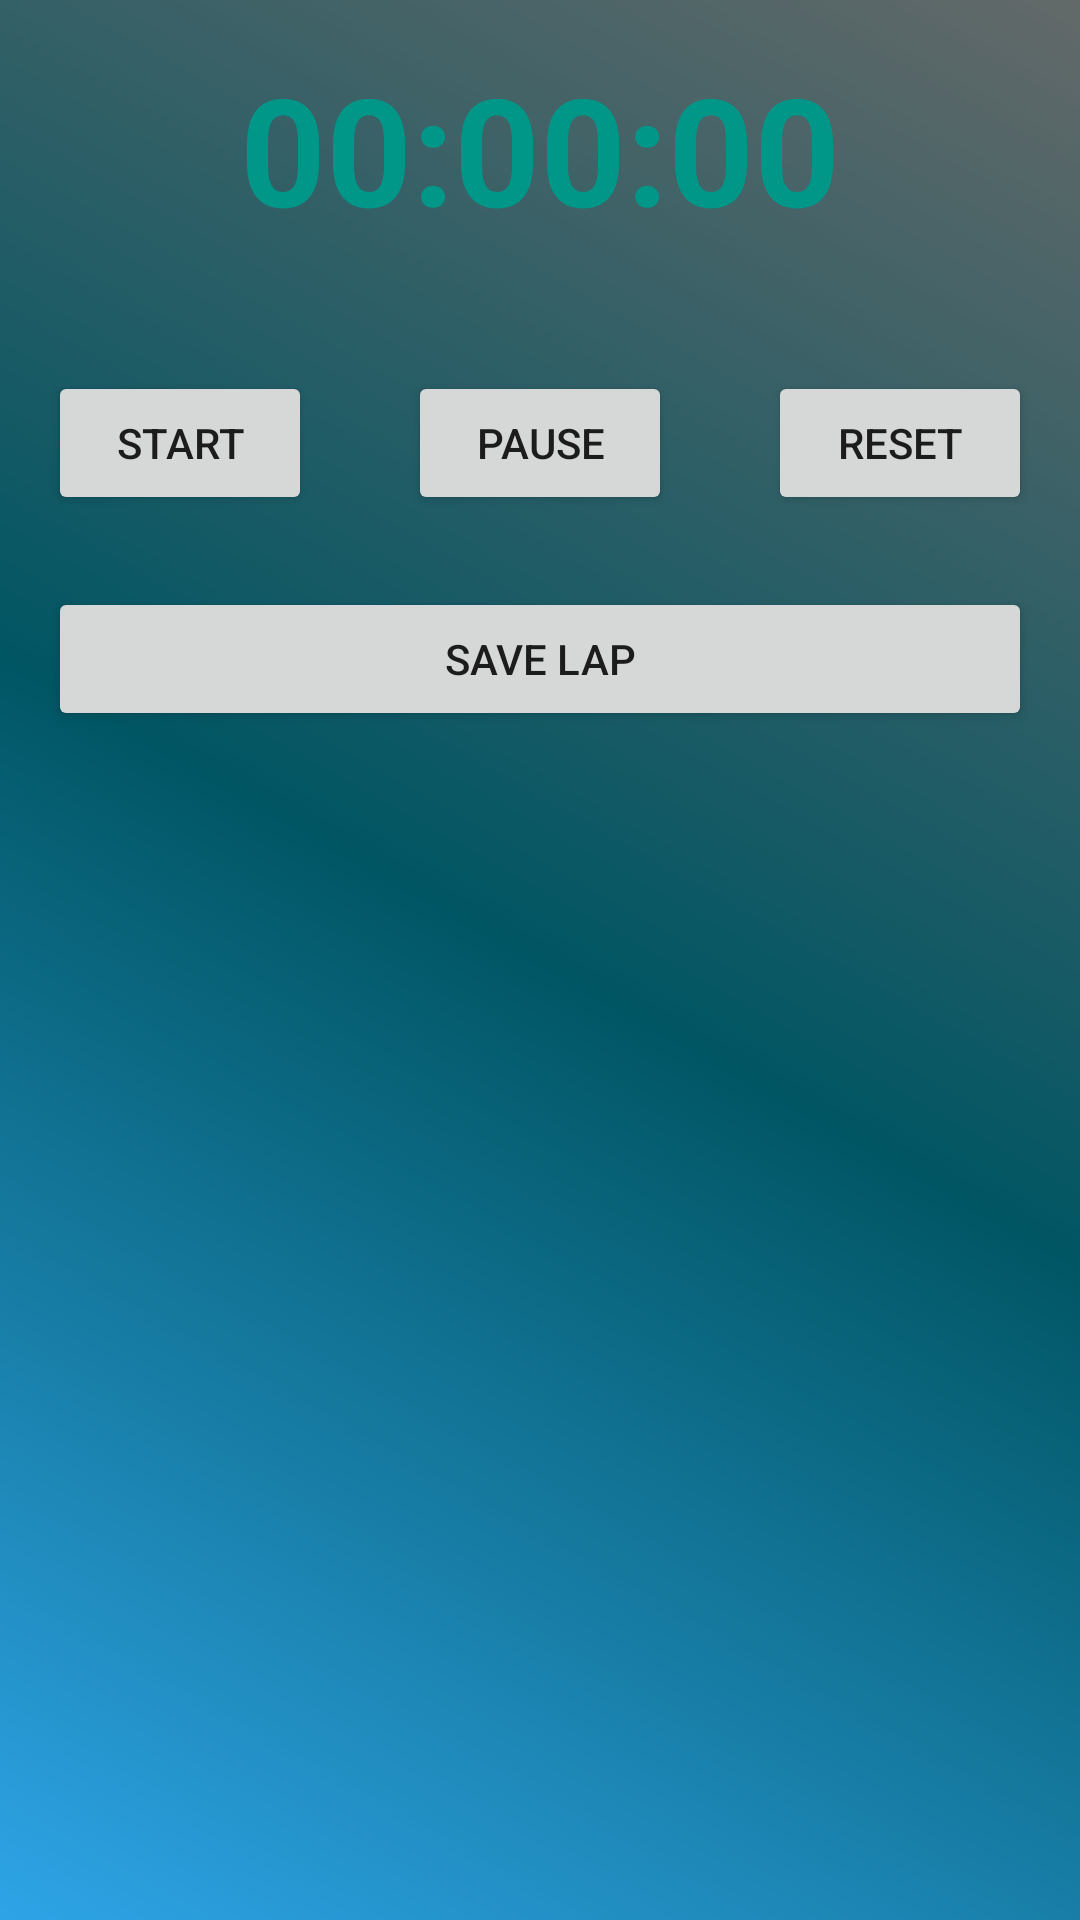

Layout XML and referenced resources for this Android screen:
<!-- AndroidManifest.xml: application theme AppTheme -->
<!-- res/layout/fragment_tab2.xml -->
<?xml version="1.0" encoding="utf-8"?>
<RelativeLayout xmlns:android="http://schemas.android.com/apk/res/android"
    xmlns:tools="http://schemas.android.com/tools"
    android:id="@+id/activity_main"
    android:layout_width="match_parent"
    android:layout_height="match_parent"
    android:paddingBottom="@dimen/activity_vertical_margin"
    android:paddingLeft="@dimen/activity_horizontal_margin"
    android:paddingRight="@dimen/activity_horizontal_margin"
    android:paddingTop="@dimen/activity_vertical_margin"
    tools:context="com.vogella.android.compass.Time.Tab2"
    android:background="@drawable/gradient_layout">

    <TextView
        android:text="00:00:00"
        android:layout_width="wrap_content"
        android:layout_height="wrap_content"
        android:id="@+id/textView"
        android:textSize="50dp"
        android:textStyle="bold"
        android:textColor="#009688"
        android:layout_alignParentTop="true"
        android:layout_centerHorizontal="true" />

    <Button
        android:text="Start"
        android:layout_width="wrap_content"
        android:layout_height="wrap_content"
        android:layout_below="@+id/textView"
        android:layout_alignParentLeft="true"
        android:layout_alignParentStart="true"
        android:layout_marginTop="41dp"
        android:id="@+id/button" />

    <Button
        android:text="Pause"
        android:layout_width="wrap_content"
        android:layout_height="wrap_content"
        android:id="@+id/button2"
        android:layout_alignBaseline="@+id/button"
        android:layout_alignBottom="@+id/button"
        android:layout_centerHorizontal="true" />

    <Button
        android:text="Reset"
        android:layout_width="wrap_content"
        android:layout_height="wrap_content"
        android:layout_alignTop="@+id/button2"
        android:layout_alignParentRight="true"
        android:layout_alignParentEnd="true"
        android:id="@+id/button3" />

    <Button
        android:text="Save Lap"
        android:layout_width="fill_parent"
        android:layout_height="wrap_content"
        android:layout_marginTop="24dp"
        android:id="@+id/button4"
        android:layout_below="@+id/button"
        android:layout_centerHorizontal="true" />

    <ListView
        android:layout_width="match_parent"
        android:layout_height="match_parent"
        android:layout_below="@+id/button4"
        android:layout_centerHorizontal="true"
        android:layout_marginTop="12dp"
        android:id="@+id/listview1"/>

</RelativeLayout>
<!-- resources referenced by this layout -->
<resources>
  <dimen name="activity_horizontal_margin">16dp</dimen>
  <dimen name="activity_vertical_margin">16dp</dimen>
  <!-- drawable gradient_layout (drawable) -->
  <?xml version="1.0" encoding="utf-8"?>
  <shape xmlns:android="http://schemas.android.com/apk/res/android">
      <solid android:color="#3f5063" />
  
      <gradient
          android:startColor="#2ea4e7"
          android:centerColor="#015664"
          android:endColor="#636969"
          android:angle="45">
      </gradient>
  
  </shape>
  <style name="AppTheme" parent="Theme.AppCompat.Light.DarkActionBar">
          
          <item name="colorPrimary">@color/colorPrimary</item>
          <item name="colorPrimaryDark">@color/colorPrimaryDark</item>
          <item name="colorAccent">@color/colorAccent</item>
  
          <item name="alertDialogTheme">@style/AppAlertDialog</item>
      </style>
  <color name="colorPrimary">#008577</color>
  <color name="colorPrimaryDark">#00574B</color>
  <color name="colorAccent">#D81B60</color>
  <style name="AppAlertDialog" parent="Theme.AppCompat.DayNight.Dialog.Alert">
          
          <item name="colorAccent">@color/colorAccent</item>
      </style>
</resources>
